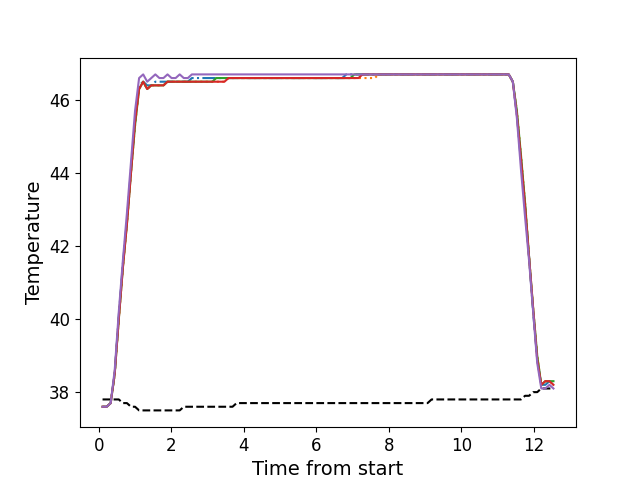

The table this chart was drawn from, first rows:
, times, neutral, z1, z2, z3, z4, z5
0, 0.1065, 37.8, 37.6, 37.6, 37.6, 37.6, 37.6
1, 0.2195, 37.8, 37.6, 37.6, 37.6, 37.6, 37.6
2, 0.3309, 37.8, 37.7, 37.7, 37.7, 37.7, 37.7
3, 0.4419, 37.8, 38.5, 38.5, 38.5, 38.5, 38.6
4, 0.5549, 37.8, 40.1, 40.0, 40.0, 40.0, 40.2
5, 0.6669, 37.7, 41.5, 41.4, 41.4, 41.4, 41.6
6, 0.7789, 37.7, 42.7, 42.6, 42.6, 42.6, 42.9
7, 0.8909, 37.6, 44.1, 44.0, 44.0, 44.0, 44.3
8, 1.003, 37.6, 45.4, 45.3, 45.3, 45.4, 45.7
9, 1.115, 37.5, 46.4, 46.3, 46.3, 46.3, 46.6
10, 1.228, 37.5, 46.5, 46.5, 46.5, 46.5, 46.7
11, 1.339, 37.5, 46.4, 46.3, 46.3, 46.3, 46.5
12, 1.451, 37.5, 46.4, 46.4, 46.4, 46.4, 46.6
13, 1.563, 37.5, 46.5, 46.4, 46.4, 46.4, 46.7
14, 1.675, 37.5, 46.5, 46.4, 46.4, 46.4, 46.6
15, 1.787, 37.5, 46.5, 46.4, 46.4, 46.4, 46.6
16, 1.899, 37.5, 46.5, 46.5, 46.5, 46.5, 46.7
17, 2.011, 37.5, 46.5, 46.5, 46.5, 46.5, 46.6
18, 2.123, 37.5, 46.5, 46.5, 46.5, 46.5, 46.6
19, 2.235, 37.5, 46.5, 46.5, 46.5, 46.5, 46.7
20, 2.347, 37.6, 46.5, 46.5, 46.5, 46.5, 46.6
21, 2.459, 37.6, 46.5, 46.5, 46.5, 46.5, 46.6
22, 2.571, 37.6, 46.6, 46.5, 46.5, 46.5, 46.7
23, 2.685, 37.6, 46.6, 46.5, 46.5, 46.5, 46.7
24, 2.795, 37.6, 46.6, 46.5, 46.5, 46.5, 46.7
25, 2.908, 37.6, 46.6, 46.5, 46.5, 46.5, 46.7
26, 3.021, 37.6, 46.6, 46.5, 46.5, 46.5, 46.7
27, 3.132, 37.6, 46.6, 46.5, 46.5, 46.5, 46.7
28, 3.245, 37.6, 46.6, 46.5, 46.6, 46.5, 46.7
29, 3.356, 37.6, 46.6, 46.5, 46.6, 46.5, 46.7
30, 3.469, 37.6, 46.6, 46.5, 46.6, 46.5, 46.7
31, 3.581, 37.6, 46.6, 46.6, 46.6, 46.6, 46.7
32, 3.692, 37.6, 46.6, 46.6, 46.6, 46.6, 46.7
33, 3.805, 37.7, 46.6, 46.6, 46.6, 46.6, 46.7
34, 3.919, 37.7, 46.6, 46.6, 46.6, 46.6, 46.7
35, 4.029, 37.7, 46.6, 46.6, 46.6, 46.6, 46.7
36, 4.141, 37.7, 46.6, 46.6, 46.6, 46.6, 46.7
37, 4.253, 37.7, 46.6, 46.6, 46.6, 46.6, 46.7
38, 4.364, 37.7, 46.6, 46.6, 46.6, 46.6, 46.7
39, 4.477, 37.7, 46.6, 46.6, 46.6, 46.6, 46.7
40, 4.589, 37.7, 46.6, 46.6, 46.6, 46.6, 46.7
41, 4.701, 37.7, 46.6, 46.6, 46.6, 46.6, 46.7
42, 4.814, 37.7, 46.6, 46.6, 46.6, 46.6, 46.7
43, 4.925, 37.7, 46.6, 46.6, 46.6, 46.6, 46.7
44, 5.037, 37.7, 46.6, 46.6, 46.6, 46.6, 46.7
45, 5.149, 37.7, 46.6, 46.6, 46.6, 46.6, 46.7
46, 5.262, 37.7, 46.6, 46.6, 46.6, 46.6, 46.7
47, 5.374, 37.7, 46.6, 46.6, 46.6, 46.6, 46.7
48, 5.486, 37.7, 46.6, 46.6, 46.6, 46.6, 46.7
49, 5.598, 37.7, 46.6, 46.6, 46.6, 46.6, 46.7
50, 5.71, 37.7, 46.6, 46.6, 46.6, 46.6, 46.7
51, 5.823, 37.7, 46.6, 46.6, 46.6, 46.6, 46.7
52, 5.934, 37.7, 46.6, 46.6, 46.6, 46.6, 46.7
53, 6.047, 37.7, 46.6, 46.6, 46.6, 46.6, 46.7
54, 6.158, 37.7, 46.6, 46.6, 46.6, 46.6, 46.7
55, 6.27, 37.7, 46.6, 46.6, 46.6, 46.6, 46.7
56, 6.383, 37.7, 46.6, 46.6, 46.6, 46.6, 46.7
57, 6.494, 37.7, 46.6, 46.6, 46.6, 46.6, 46.7
58, 6.607, 37.7, 46.6, 46.6, 46.6, 46.6, 46.7
59, 6.718, 37.7, 46.6, 46.6, 46.6, 46.6, 46.7
... 52 more rows
